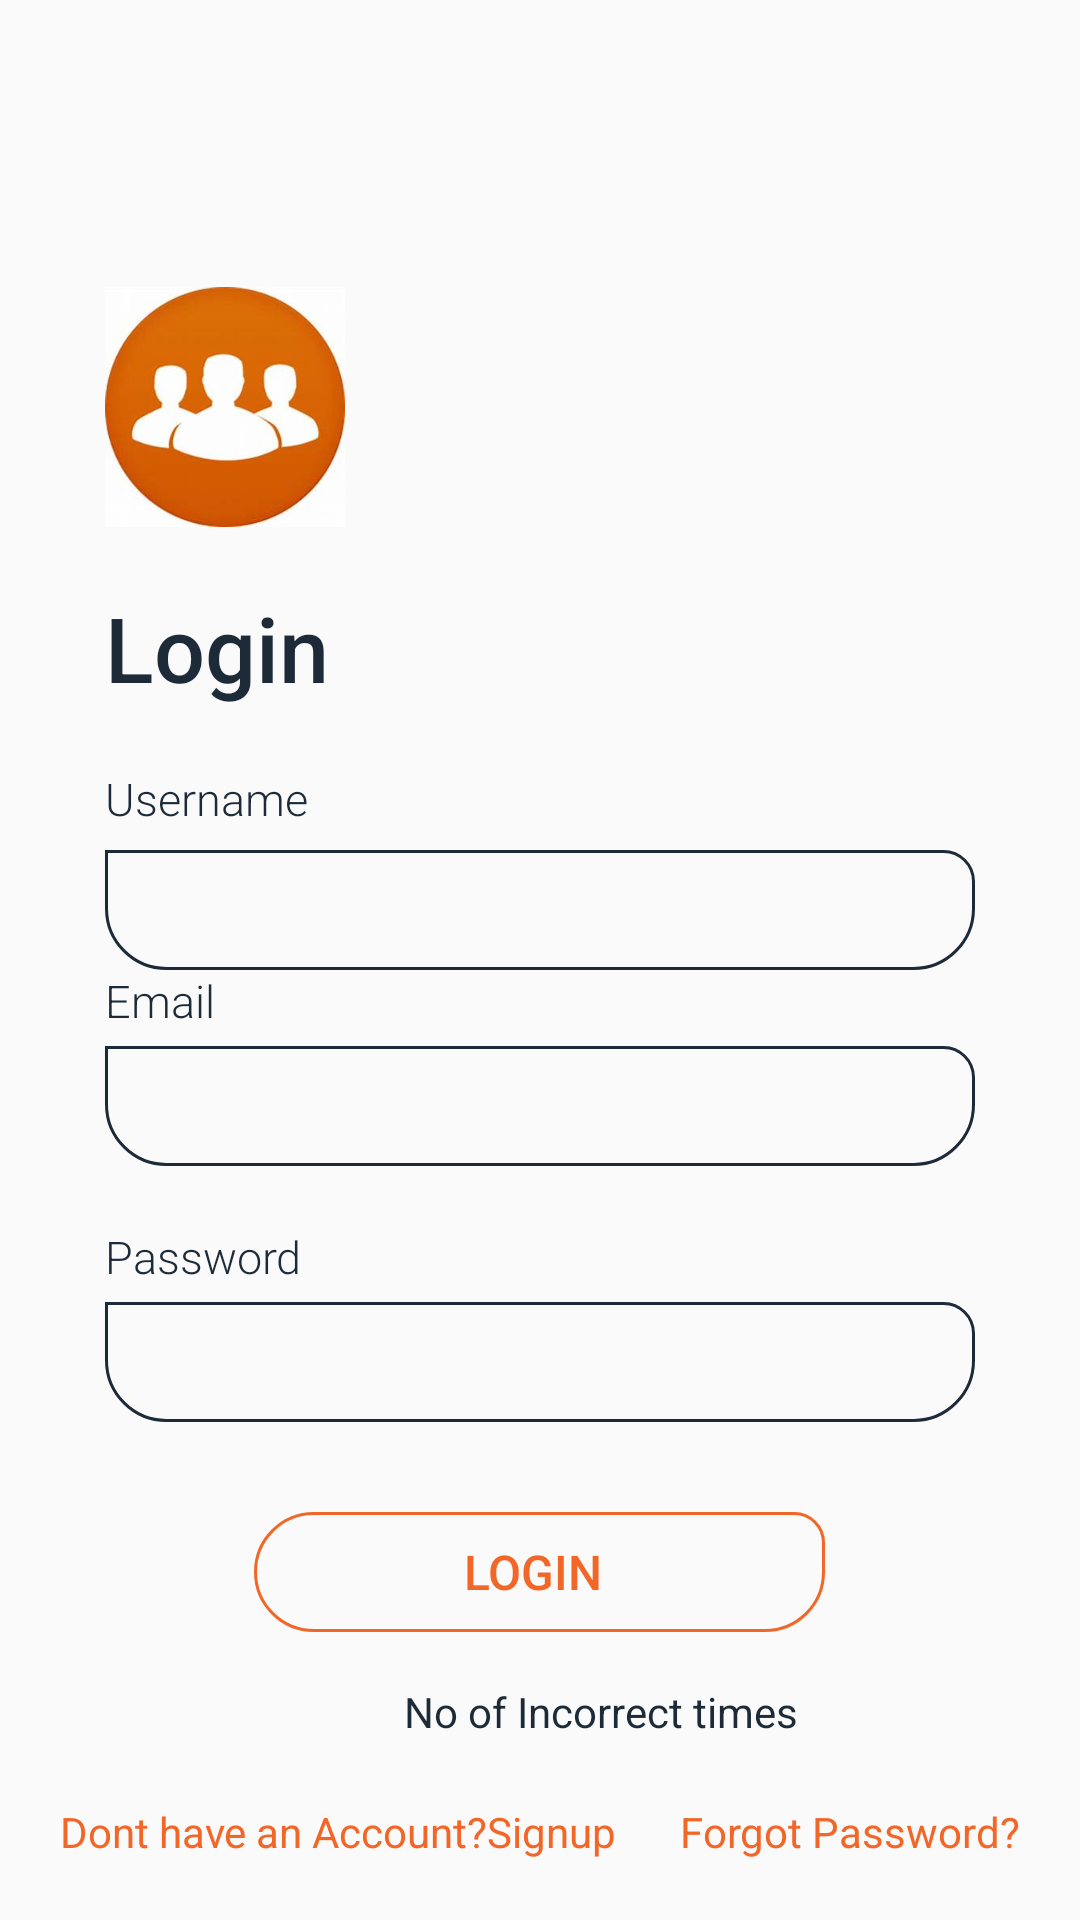

Reconstruct the res/layout file that produces this screen, plus the resources it refers to.
<!-- AndroidManifest.xml: application theme AppTheme -->
<!-- res/layout/activity_login.xml -->
<?xml version="1.0" encoding="utf-8"?>
<RelativeLayout xmlns:android="http://schemas.android.com/apk/res/android"
    xmlns:app="http://schemas.android.com/apk/res-auto"
    xmlns:tools="http://schemas.android.com/tools"
    android:layout_width="match_parent"
    android:layout_height="match_parent"
    android:background="@drawable/grad_bg"
    tools:context="com.example.resumeappgenerator.MainActivity">

    <RelativeLayout

        android:layout_marginRight="40dp"
        android:layout_marginLeft="30dp"
        android:layout_width="wrap_content"
        android:layout_height="wrap_content"
        android:layout_centerInParent="true" >

        <ImageView
            android:id="@+id/imgView_logo"
            android:layout_width="80dp"
            android:layout_height="80dp"
            android:adjustViewBounds="true"
            android:scaleType="fitCenter"
            android:src="@drawable/profile2" />

        <RelativeLayout
            android:id="@+id/relay1"
            android:layout_width="wrap_content"
            android:layout_height="wrap_content"
            android:layout_below="@+id/imgView_logo" >

            <TextView
                android:id="@+id/tv_login"
                android:layout_width="wrap_content"
                android:layout_height="wrap_content"
                android:layout_marginTop="20dp"
                android:fontFamily="sans-serif-medium"
                android:text="Login"
                android:textColor="@color/blue"
                android:textSize="30sp" />

            <LinearLayout
                android:layout_marginTop="20dp"
                android:id="@+id/line1"
                android:layout_width="match_parent"
                android:layout_height="wrap_content"
                android:layout_below="@id/tv_login"
                android:orientation="vertical">

                <LinearLayout
                    android:layout_width="match_parent"
                    android:layout_height="wrap_content"
                    android:orientation="vertical">

                    <TextView
                        android:layout_marginBottom="2dp"
                        android:layout_width="wrap_content"
                        android:layout_height="wrap_content"
                        android:fontFamily="sans-serif-light"
                        android:text="Username"
                        android:textColor="@color/blue"
                        android:textSize="15sp" />

                    <EditText

                        android:id="@+id/editname"
                        android:layout_width="match_parent"
                        android:layout_height="40dp"
                        android:layout_marginTop="5dp"
                        android:background="@drawable/et_bg"
                        android:fontFamily="sans-serif-light"
                        android:paddingLeft="15dp"
                        android:paddingRight="15dp"
                        android:textColor="@color/blue"
                        android:textSize="15sp" />


                </LinearLayout>

                <LinearLayout
                    android:layout_width="match_parent"
                    android:layout_height="wrap_content"
                    android:orientation="vertical">

                    <TextView

                        android:layout_width="wrap_content"
                        android:layout_height="wrap_content"
                        android:fontFamily="sans-serif-light"
                        android:text="Email"
                        android:textColor="@color/blue"
                        android:textSize="15sp" />

                    <EditText
                        android:id="@+id/editmail"
                        android:layout_width="match_parent"
                        android:layout_height="40dp"
                        android:layout_marginTop="5dp"
                        android:background="@drawable/et_bg"
                        android:fontFamily="sans-serif-light"
                        android:paddingLeft="15dp"
                        android:paddingRight="15dp"
                        android:textColor="@color/blue"
                        android:textSize="15sp" />


                </LinearLayout>

                <LinearLayout
                    android:layout_width="match_parent"
                    android:layout_height="wrap_content"
                    android:layout_marginTop="20dp"
                    android:orientation="vertical" />

                <TextView

                    android:layout_width="wrap_content"
                    android:layout_height="wrap_content"
                    android:fontFamily="sans-serif-light"
                    android:text="Password"
                    android:textColor="@color/blue"
                    android:textSize="15sp" />

                <EditText
                    android:id="@+id/editpass"
                    android:layout_width="match_parent"
                    android:layout_height="40dp"
                    android:layout_marginTop="5dp"
                    android:background="@drawable/et_bg"
                    android:fontFamily="sans-serif-light"
                    android:paddingLeft="15dp"
                    android:paddingRight="15dp"
                    android:textColor="@color/blue"
                    android:textSize="15sp" />


            </LinearLayout>



            <Button

                android:id="@+id/btnlog"
                android:textSize="16sp"
                android:layout_centerHorizontal="true"
                android:paddingLeft="70dp"
                android:paddingRight="70dp"
                android:background="@drawable/btn_bg"
                android:fontFamily="sans-serif-medium"
                android:textColor="@color/orange"
                android:textAllCaps="true"
                android:text="Login "
                android:layout_width="wrap_content"
                android:layout_height="40dp"
                android:layout_below="@id/line1"
                android:layout_marginTop="30dp"/>
        </RelativeLayout>
    </RelativeLayout>

    <RelativeLayout
        android:layout_alignParentBottom="true"
        android:layout_marginTop="20dp"
        android:layout_marginBottom="60dp"
        android:layout_width="match_parent"
        android:layout_height="wrap_content">

        <TextView
            android:textColor="@color/blue"
            android:id="@+id/tv_info"
            android:paddingLeft="40dp"
            android:textAlignment="center"
            android:text="No of Incorrect times"
            android:layout_width="match_parent"
            android:layout_height="wrap_content" />

    </RelativeLayout>
    <RelativeLayout
        android:layout_marginBottom="20dp"
        android:layout_marginTop="20dp"
        android:layout_alignParentBottom="true"
        android:layout_marginLeft="20dp"
        android:layout_marginRight="20dp"
        android:layout_width="match_parent"
        android:layout_height="wrap_content">

        <TextView
            android:id="@+id/tv_reg"
            android:textColor="@color/orange"
            android:text="Dont have an Account?Signup"
            android:layout_width="match_parent"
            android:layout_height="wrap_content" />


        <TextView
            android:layout_alignParentRight="true"
            android:layout_width="wrap_content"
            android:layout_height="wrap_content"
            android:background="@color/tranpaent"
            android:fontFamily="sans-serif"
            android:text="Forgot Password?"
            android:textColor="@color/orange"/>


    </RelativeLayout>
</RelativeLayout>
<!-- resources referenced by this layout -->
<resources>
  <color name="blue">#1d2a38</color>
  <color name="orange">#F26728</color>
  <color name="tranpaent">#0000</color>
  <!-- drawable btn_bg (drawable) -->
  <shape
      xmlns:android="http://schemas.android.com/apk/res/android"
      android:shape="rectangle">
  
      <corners
          android:topRightRadius="10dp"
          android:topLeftRadius="20dp"
          android:bottomRightRadius="20dp"
          android:bottomLeftRadius="20dp"/>
  
      <stroke
          android:width="1dp"
          android:color="@color/orange"/>
  
  
  </shape>
  <!-- drawable et_bg (drawable) -->
  <shape
      xmlns:android="http://schemas.android.com/apk/res/android"
      android:shape="rectangle">
  
      <corners
          android:topRightRadius="10dp"
          android:topLeftRadius="0dp"
          android:bottomRightRadius="20dp"
          android:bottomLeftRadius="20dp"/>
  
      <stroke
          android:width="1dp"
          android:color="@color/blue"/>
  
  
  </shape>
  <!-- drawable grad_bg (drawable) -->
  <shape xmlns:android="http://schemas.android.com/apk/res/android"
      android:shape="rectangle">
  
      <gradient
          android:type="linear"
          android:angle="0"
          android:color="@color/white"/>
  
  </shape>
  <!-- drawable profile2: jpeg bitmap (drawable, 8444 bytes) -->
  <style name="AppTheme" parent="Theme.AppCompat.Light.NoActionBar">
          
          <item name="windowActionBar">false</item>
          <item name="windowNoTitle">true</item>
          <item name="colorPrimary">@color/colorPrimary</item>
          <item name="colorPrimaryDark">@color/colorPrimaryDark</item>
          <item name="colorAccent">@color/colorAccent</item>
          <item name="android:configChanges">keyboardHidden|orientation</item>
      </style>
  <color name="white">#FFFF</color>
  <color name="colorPrimary">#F26728</color>
  <color name="colorPrimaryDark">#F26728</color>
  <color name="colorAccent">#FFFF</color>
</resources>
